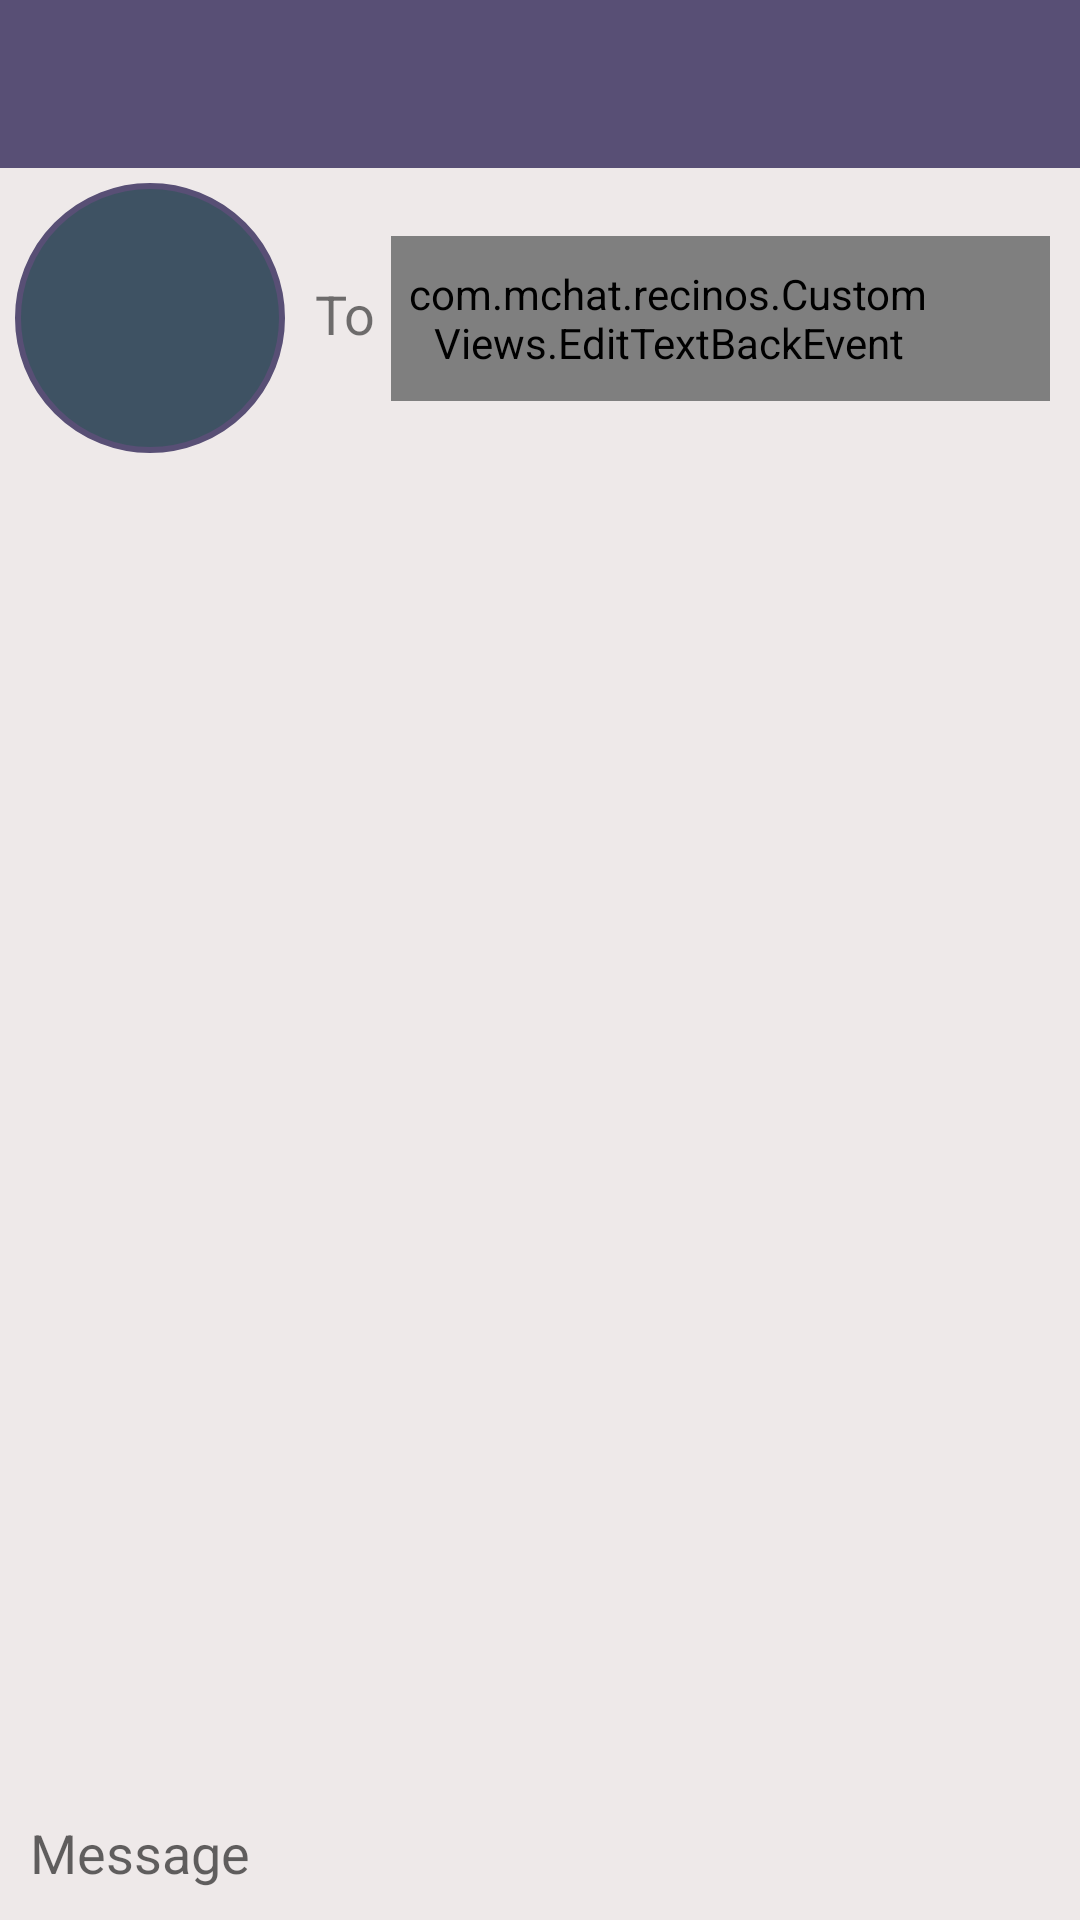

Layout XML and referenced resources for this Android screen:
<!-- AndroidManifest.xml: activity theme AppTheme.NoActionBar -->
<!-- res/layout/activity_new_message.xml -->
<?xml version="1.0" encoding="utf-8"?>
<LinearLayout xmlns:android="http://schemas.android.com/apk/res/android"
    xmlns:app="http://schemas.android.com/apk/res-auto"
    xmlns:tools="http://schemas.android.com/tools"
    android:orientation="vertical"
    android:layout_width="match_parent"
    android:layout_height="match_parent"
    android:background="@color/white"
    android:backgroundTint="@color/white">

    <com.google.android.material.appbar.AppBarLayout
        android:layout_height="wrap_content"
        android:layout_width="match_parent"
        android:theme="@style/AppTheme.AppBarOverlay"
        android:orientation="vertical"
        android:id= "@+id/material_toolbar"
        app:layout_constraintTop_toTopOf="parent"
        >

        <androidx.appcompat.widget.Toolbar
            android:id="@+id/new_msg_bar"
            android:layout_width="match_parent"
            android:layout_height="?attr/actionBarSize"
            android:background="?attr/colorPrimary"
            android:orientation="vertical"
            app:titleTextColor="@color/white"
            android:theme="@style/ToolbarTheme"
            app:layout_constraintTop_toTopOf="parent"
            app:titleTextAppearance="@style/Toolbar.TitleText"
            app:popupTheme="@style/ThemeOverlay.AppCompat.Light"
            />

    </com.google.android.material.appbar.AppBarLayout>

    <androidx.constraintlayout.widget.ConstraintLayout
        android:layout_width="match_parent"
        android:layout_height="match_parent"
        android:orientation="horizontal">
        <ProgressBar
            android:id="@+id/new_progressbar"
            style="?android:attr/progressBarStyleHorizontal"
            android:layout_width="match_parent"
            android:layout_height="wrap_content"
            app:layout_constraintTop_toTopOf="parent"
            app:layout_constraintStart_toStartOf="parent"
            app:layout_constraintEnd_toEndOf="parent"
            android:indeterminate="true"
            android:max="100"
            android:indeterminateOnly="true"
            android:backgroundTint="@color/white"
            android:indeterminateTint="@color/colorAccent"
            android:visibility="gone"
            android:maxHeight="2dp"
            android:layout_marginTop="1dp"/>


        <androidx.constraintlayout.widget.ConstraintLayout
            android:layout_width="match_parent"
            android:layout_height="90dp"
            android:minHeight="90dp"
            android:layout_marginTop="5dp"
            android:layout_marginStart="5dp"
            app:layout_constraintTop_toBottomOf="@id/new_progressbar">
            <ImageView
                android:id="@+id/new_msg_img"
                style="?android:attr/borderlessButtonStyle"
                android:layout_width="90dp"
                android:layout_height="match_parent"
                android:layout_gravity="center"
                android:minWidth="90dp"
                android:contentDescription="@string/send_msg_desc"
                android:scaleType="centerCrop"
                app:layout_constraintStart_toStartOf="parent"
                app:layout_constraintEnd_toStartOf="@+id/to_text"
                app:layout_constraintTop_toTopOf="parent"
                android:background ="@drawable/round_btn" />

            <TextView
                android:id="@+id/to_text"
                android:layout_width="wrap_content"
                android:layout_height="match_parent"
                android:layout_marginStart="10dp"
                android:layout_marginBottom="3dp"
                android:gravity="center"
                android:text="@string/to"
                android:textAlignment="center"
                android:textSize="18sp"
                app:layout_constraintBottom_toBottomOf="parent"
                app:layout_constraintStart_toEndOf="@+id/new_msg_img"
                app:layout_constraintTop_toTopOf="parent" />

            <com.mchat.recinos.CustomViews.EditTextBackEvent
                android:id="@+id/new_msg_username"
                android:autofillHints="@string/sign_up_username"
                android:layout_width="0dp"
                android:layout_height="55dp"
                android:layout_gravity="center"
                android:layout_marginStart="5dp"
                android:layout_marginEnd="10dp"
                android:hint="@string/sign_up_username"
                android:minHeight="40dp"
                android:paddingStart="5dp"
                android:paddingEnd="40dp"
                android:textSize="18sp"
                android:inputType="text"
                app:layout_constraintBottom_toBottomOf="parent"
                app:layout_constraintEnd_toEndOf="parent"
                app:layout_constraintStart_toEndOf="@+id/to_text"
                app:layout_constraintTop_toTopOf="parent" />
        </androidx.constraintlayout.widget.ConstraintLayout>

        <LinearLayout
            android:layout_width="match_parent"
            android:layout_height="45dp"
            app:layout_constraintBottom_toBottomOf="parent"
            android:background="@color/white"
            android:orientation="horizontal">

            <EditText
                android:id="@+id/new_msg_text"
                android:layout_width="0dp"
                android:layout_height="wrap_content"
                android:layout_gravity="center"
                android:layout_marginStart="10dp"
                android:layout_weight="2"
                android:background="@null"
                android:ems="10"
                android:hint="@string/msg_hint"
                android:importantForAutofill="no"
                android:inputType="textCapSentences|textMultiLine|textAutoComplete|textEmailAddress|text"
                android:maxLength="2000"
                android:maxLines="5"
                android:scrollHorizontally="false"
                android:text=""
                tools:targetApi="o" />

            
            <ImageButton
                android:id="@+id/new_msg_send"
                style="?android:attr/borderlessButtonStyle"
                android:layout_width="wrap_content"
                android:layout_height="match_parent"
                android:layout_gravity="center"
                android:layout_marginEnd="5dp"
                android:contentDescription="@string/send_msg_desc"
                android:scaleType="fitCenter"
                app:srcCompat="@drawable/ic_send_black_24dp" />
        </LinearLayout>

    </androidx.constraintlayout.widget.ConstraintLayout>


</LinearLayout>
<!-- resources referenced by this layout -->
<resources>
  <color name="colorAccent">#3E5263</color>
  <color name="white">#EEE9E9</color>
  <!-- drawable ic_send_black_24dp (drawable) -->
  <vector xmlns:android="http://schemas.android.com/apk/res/android"
      android:width="24dp"
      android:height="24dp"
      android:viewportWidth="24.0"
      android:viewportHeight="24.0">
      <group
          android:translateX="2"
          android:translateY="2">
          <path
              android:fillColor="#FF000000"
              android:pathData="M2.01,21L23,12 2.01,3 2,10l15,2 -15,2z"/>
      </group>
  </vector>
  <!-- drawable round_btn (drawable) -->
  <?xml version="1.0" encoding="utf-8"?>
  <selector xmlns:android="http://schemas.android.com/apk/res/android">
      <item android:state_pressed="false">
          <shape android:shape="rectangle">
              <corners android:radius="1000dp" />
              <solid android:color="@color/colorAccent" />
              <stroke
                  android:width="2dip"
                  android:color="@color/colorPrimary" />
              <padding
                  android:bottom="4dp"
                  android:left="4dp"
                  android:right="4dp"
                  android:top="4dp" />
          </shape>
      </item>
      <item android:state_pressed="true">
          <shape android:shape="rectangle">
              <corners android:radius="1000dp" />
              <solid android:color="@color/colorAccent" />
              <stroke
                  android:width="2dip"
                  android:color="@color/colorPrimary" />
              <padding
                  android:bottom="4dp"
                  android:left="4dp"
                  android:right="4dp"
                  android:top="4dp" />
          </shape>
      </item>
  </selector>
  <string name="msg_hint">                        Message                     </string>
  <string name="send_msg_desc">                   Send Message                </string>
  <string name="sign_up_username">                Username                    </string>
  <string name="to">                              To                          </string>
  <style name="AppTheme.AppBarOverlay" parent="ThemeOverlay.AppCompat.Dark.ActionBar" />
  <style name="Toolbar.TitleText" parent="TextAppearance.Widget.AppCompat.Toolbar.Title">
          <item name="android:textSize">21sp</item>
          <item name="android:textStyle">normal</item>
      </style>
  <style name="ToolbarTheme" parent="@style/ThemeOverlay.AppCompat.Dark.ActionBar">
          
          <item name="android:textColorPrimary">@color/white</item>
          
          <item name="actionMenuTextColor">@color/white</item>
          
          <item name="colorAccent">@color/white</item>
          
          <item name="colorControlNormal">@color/white</item>
          
          <item name="colorControlActivated">@color/white</item>
          
          <item name="colorControlHighlight">@color/white</item>
  
          
          
      </style>
  <style name="AppTheme.NoActionBar">
          <item name="windowActionBar">true</item>
          <item name="windowNoTitle">true</item>
      </style>
  <color name="colorPrimary">#584F75</color>
</resources>
